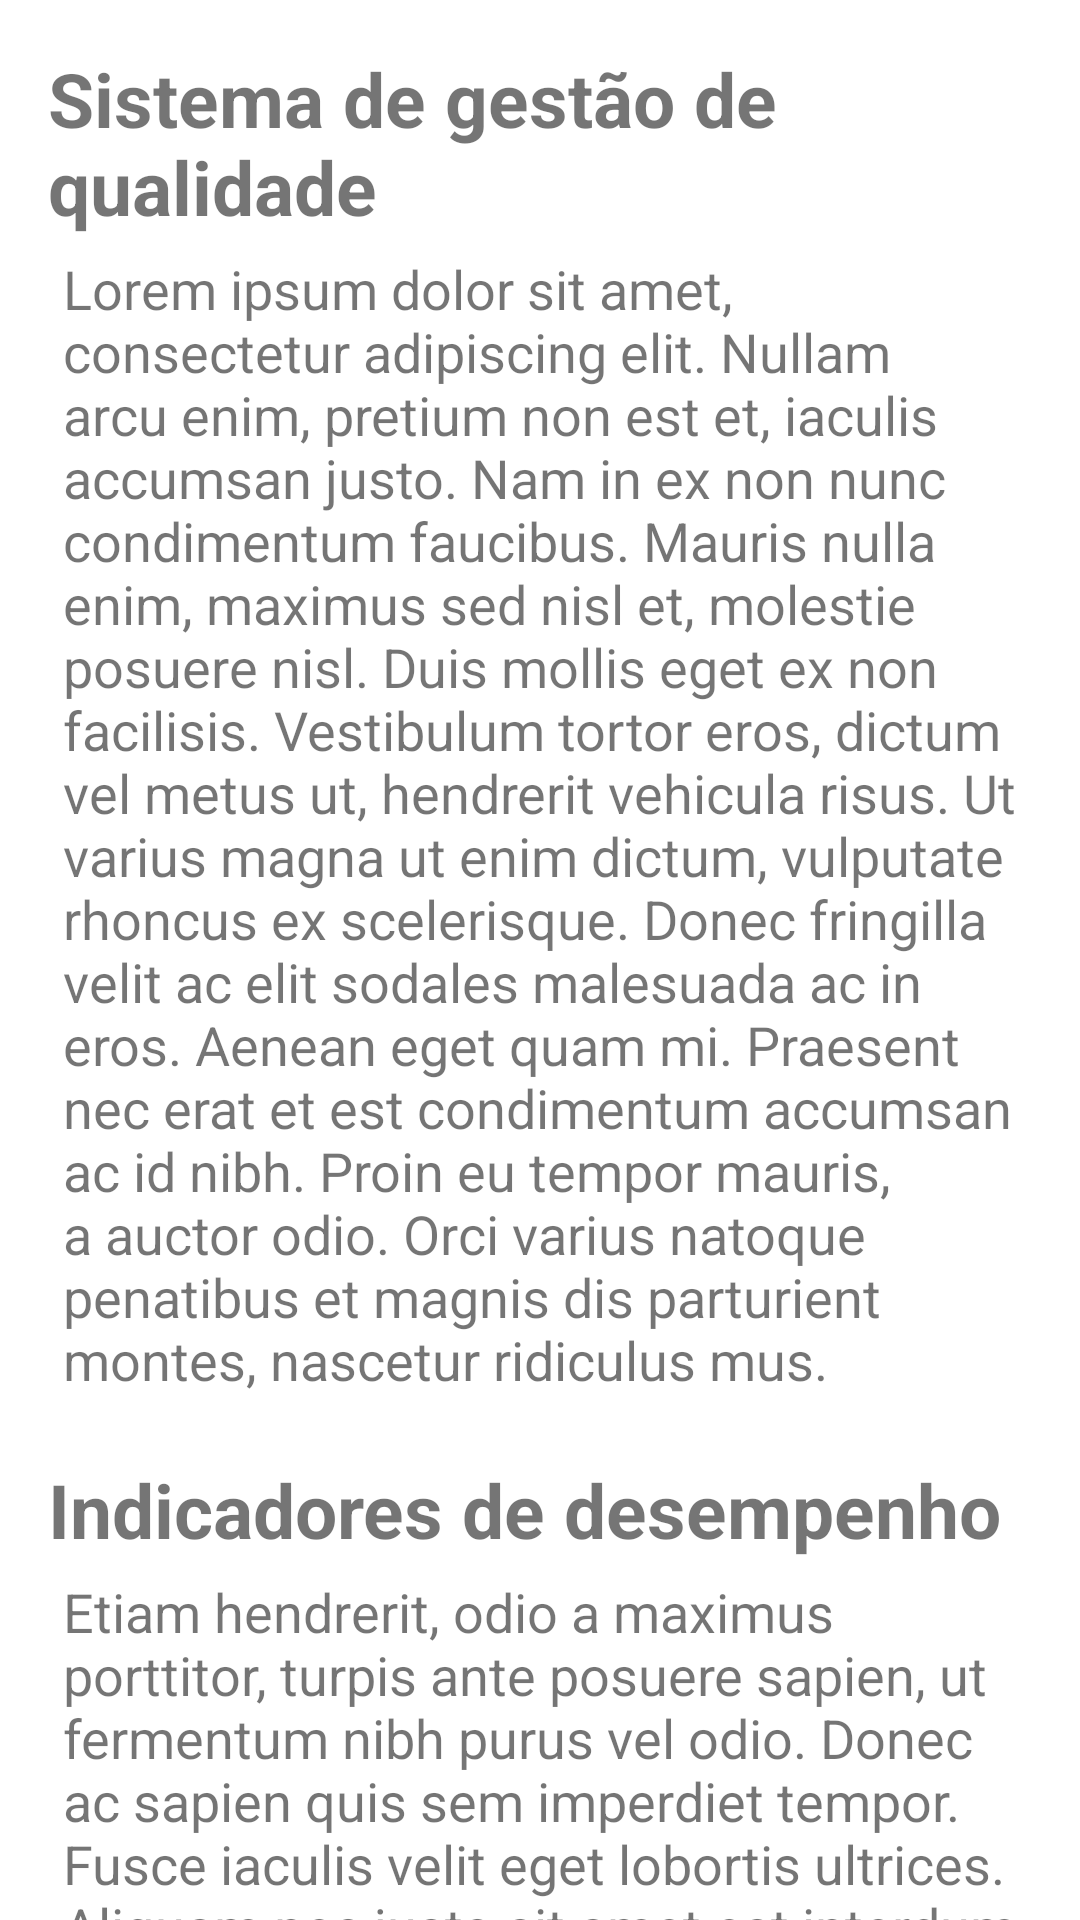

Layout XML and referenced resources for this Android screen:
<!-- AndroidManifest.xml: application theme Theme.ConsultATM -->
<!-- res/layout/fragment_servicos.xml -->
<?xml version="1.0" encoding="utf-8"?>
<androidx.constraintlayout.widget.ConstraintLayout xmlns:android="http://schemas.android.com/apk/res/android"
    xmlns:app="http://schemas.android.com/apk/res-auto"
    xmlns:tools="http://schemas.android.com/tools"
    android:layout_width="match_parent"
    android:layout_height="match_parent"
    tools:context=".ui.servicos.ServicosFragment" >

    <LinearLayout
        android:id="@+id/linearLayout"
        android:layout_width="0dp"
        android:layout_height="wrap_content"
        android:layout_marginStart="16dp"
        android:layout_marginTop="16dp"
        android:layout_marginEnd="16dp"
        android:orientation="vertical"
        app:layout_constraintEnd_toEndOf="parent"
        app:layout_constraintStart_toStartOf="parent"
        app:layout_constraintTop_toTopOf="parent">

        <TextView
            android:id="@+id/txt_sobre"
            android:layout_width="match_parent"
            android:layout_height="wrap_content"
            android:text="@string/txt_titulo_servicos"
            android:textSize="25sp"
            android:textStyle="bold" />

        <TextView
            android:id="@+id/txt_txt_servicos"
            android:layout_width="match_parent"
            android:layout_height="wrap_content"
            android:padding="5sp"
            android:text="@string/txt_txt_servicos"
            android:textSize="18sp" />
    </LinearLayout>

    <LinearLayout
        android:layout_width="0dp"
        android:layout_height="303dp"
        android:layout_marginStart="16dp"
        android:layout_marginTop="16dp"
        android:layout_marginEnd="16dp"
        android:orientation="vertical"
        app:layout_constraintEnd_toEndOf="parent"
        app:layout_constraintStart_toStartOf="parent"
        app:layout_constraintTop_toBottomOf="@+id/linearLayout">

        <TextView
            android:id="@+id/txt_info_servicos"
            android:layout_width="match_parent"
            android:layout_height="wrap_content"
            android:text="@string/txt_infor_servicos"
            android:textSize="25sp"
            android:textStyle="bold" />

        <TextView
            android:id="@+id/txt_txt_info_servicos"
            android:layout_width="match_parent"
            android:layout_height="wrap_content"
            android:padding="5sp"
            android:text="@string/txt_txt_info_servicos"
            android:textSize="18sp" />
    </LinearLayout>
</androidx.constraintlayout.widget.ConstraintLayout>
<!-- resources referenced by this layout -->
<resources>
  <string name="txt_infor_servicos">Indicadores de desempenho</string>
  <string name="txt_titulo_servicos">Sistema de gestão de qualidade</string>
  <string name="txt_txt_info_servicos">Etiam hendrerit, odio a maximus porttitor, turpis ante posuere sapien, ut fermentum nibh purus vel odio. Donec ac sapien quis sem imperdiet tempor. Fusce iaculis velit eget lobortis ultrices. Aliquam nec justo sit amet est interdum faucibus eget a urna. Proin dapibus porttitor eros et iaculis. Donec efficitur quam sed lacus lacinia, eu gravida mauris convallis. Phasellus tempus ante eu metus malesuada posuere.</string>
  <string name="txt_txt_servicos">Lorem ipsum dolor sit amet, consectetur adipiscing elit. Nullam arcu enim, pretium non est et, iaculis accumsan justo. Nam in ex non nunc condimentum faucibus. Mauris nulla enim, maximus sed nisl et, molestie posuere nisl. Duis mollis eget ex non facilisis. Vestibulum tortor eros, dictum vel metus ut, hendrerit vehicula risus. Ut varius magna ut enim dictum, vulputate rhoncus ex scelerisque. Donec fringilla velit ac elit sodales malesuada ac in eros. Aenean eget quam mi. Praesent nec erat et est condimentum accumsan ac id nibh. Proin eu tempor mauris, a auctor odio. Orci varius natoque penatibus et magnis dis parturient montes, nascetur ridiculus mus.</string>
  <style name="Theme.ConsultATM" parent="Theme.MaterialComponents.DayNight.DarkActionBar">
          
          <item name="colorPrimary">@color/laranja</item>
          <item name="colorPrimaryVariant">@color/laranjao</item>
          <item name="colorOnPrimary">@color/white</item>
          
          <item name="colorSecondary">@color/laranjinha</item>
          <item name="colorSecondaryVariant">@color/laranjinha</item>
          <item name="colorOnSecondary">@color/white</item>
          
          <item name="android:statusBarColor">?attr/colorPrimaryVariant</item>
          
      </style>
  <color name="laranja">#D2691E</color>
  <color name="laranjao">#CD853F</color>
  <color name="white">#FFFFFFFF</color>
  <color name="laranjinha">#F4A460</color>
</resources>
